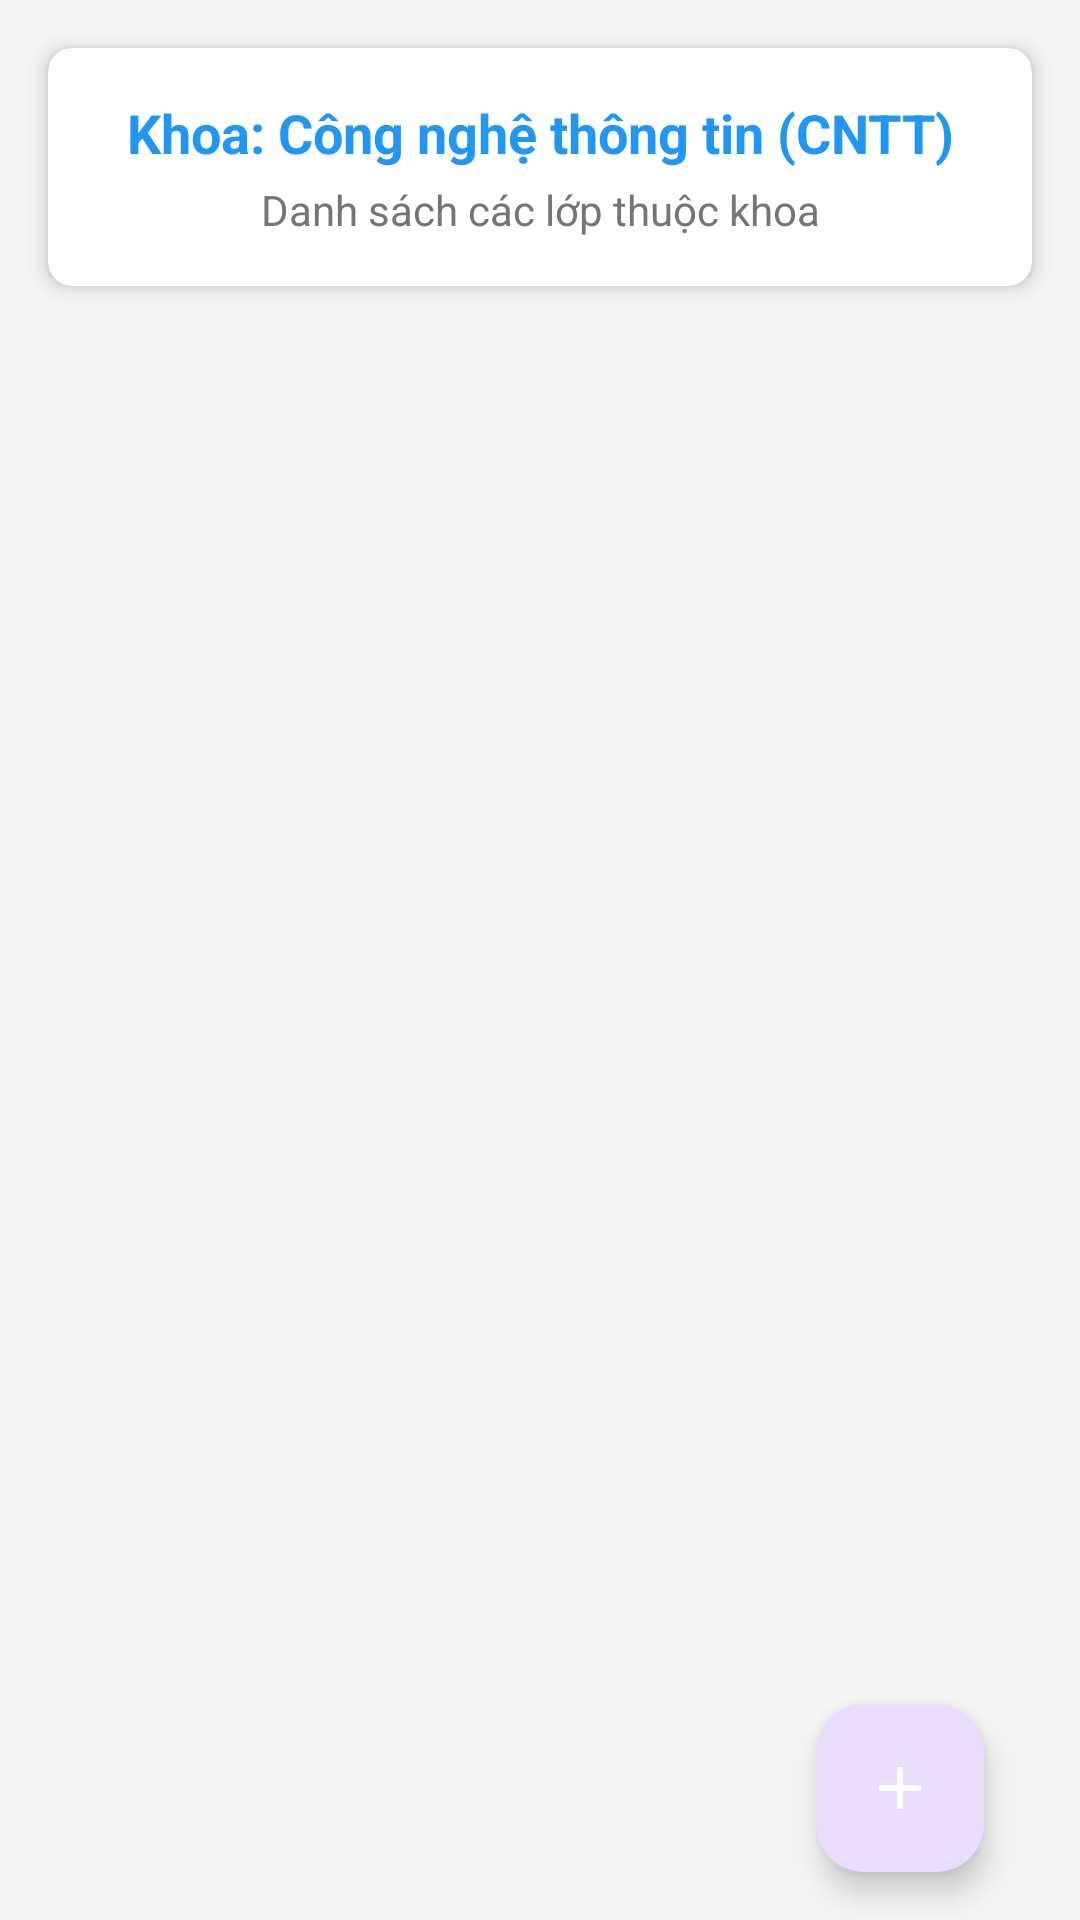

Reconstruct the res/layout file that produces this screen, plus the resources it refers to.
<!-- AndroidManifest.xml: activity theme Theme.DoAn -->
<!-- res/layout/activity_department_classes.xml -->
<?xml version="1.0" encoding="utf-8"?>
<LinearLayout xmlns:android="http://schemas.android.com/apk/res/android"
    xmlns:app="http://schemas.android.com/apk/res-auto"
    android:layout_width="match_parent"
    android:layout_height="match_parent"
    android:orientation="vertical"
    android:background="@color/background_color">

    
    <androidx.cardview.widget.CardView
        android:layout_width="match_parent"
        android:layout_height="wrap_content"
        android:layout_margin="16dp"
        app:cardCornerRadius="8dp"
        app:cardElevation="4dp">

        <LinearLayout
            android:layout_width="match_parent"
            android:layout_height="wrap_content"
            android:orientation="vertical"
            android:padding="16dp">

            <TextView
                android:id="@+id/tvDepartmentInfo"
                android:layout_width="match_parent"
                android:layout_height="wrap_content"
                android:text="Khoa: Công nghệ thông tin (CNTT)"
                android:textSize="18sp"
                android:textStyle="bold"
                android:textColor="@color/primary_color"
                android:gravity="center" />

            <TextView
                android:layout_width="match_parent"
                android:layout_height="wrap_content"
                android:text="Danh sách các lớp thuộc khoa"
                android:textSize="14sp"
                android:textColor="@color/text_secondary"
                android:gravity="center"
                android:layout_marginTop="4dp" />

        </LinearLayout>

    </androidx.cardview.widget.CardView>

    
    <FrameLayout
        android:layout_width="match_parent"
        android:layout_height="0dp"
        android:layout_weight="1"
        android:layout_marginHorizontal="16dp">

        <androidx.recyclerview.widget.RecyclerView
            android:id="@+id/rvClasses"
            android:layout_width="match_parent"
            android:layout_height="match_parent"
            android:clipToPadding="false"
            android:paddingBottom="16dp" />

        <TextView
            android:id="@+id/tvEmptyState"
            android:layout_width="wrap_content"
            android:layout_height="wrap_content"
            android:layout_gravity="center"
            android:text="Khoa này chưa có lớp nào"
            android:textSize="16sp"
            android:textColor="@color/text_secondary"
            android:visibility="gone"
            android:drawableTop="@drawable/ic_class"
            android:drawablePadding="16dp"
            android:gravity="center" />

        <ProgressBar
            android:id="@+id/progressBar"
            android:layout_width="wrap_content"
            android:layout_height="wrap_content"
            android:layout_gravity="center"
            android:visibility="gone" />

        
        <com.google.android.material.floatingactionbutton.FloatingActionButton
            android:id="@+id/fabAdd"
            android:layout_width="wrap_content"
            android:layout_height="wrap_content"
            android:layout_gravity="bottom|end"
            android:layout_margin="16dp"
            android:src="@drawable/ic_add"
            android:contentDescription="Thêm lớp mới"
            app:tint="@android:color/white" />

    </FrameLayout>

</LinearLayout>
<!-- resources referenced by this layout -->
<resources>
  <color name="background_color">#F5F5F5</color>
  <color name="primary_color">#2196F3</color>
  <color name="text_secondary">#757575</color>
  <!-- drawable ic_add (drawable) -->
  <vector xmlns:android="http://schemas.android.com/apk/res/android"
      android:width="24dp"
      android:height="24dp"
      android:viewportWidth="24"
      android:viewportHeight="24">
    <path
        android:pathData="M19,13h-6v6h-2v-6H5v-2h6V5h2v6h6v2z"
        android:fillColor="#FFFFFF"/>
  </vector>
  <!-- drawable ic_class (drawable) -->
  <?xml version="1.0" encoding="utf-8"?>
  <vector xmlns:android="http://schemas.android.com/apk/res/android"
      android:width="24dp"
      android:height="24dp"
      android:viewportWidth="24"
      android:viewportHeight="24">
      <path
          android:fillColor="#FF5722"
          android:pathData="M16,4c0,-1.11 0.89,-2 2,-2s2,0.89 2,2 -0.89,2 -2,2 -2,-0.89 -2,-2zM20,22v-6h2.5l-2.54,-7.63c-0.34,-1.02 -1.28,-1.74 -2.34,-1.74 -0.62,0 -1.18,0.23 -1.62,0.61l-1.84,1.84C14.16,9.08 14,9.52 14,10v3c0,1.1 0.9,2 2,2h3v7h1zM12.5,11.5c0.83,0 1.5,-0.67 1.5,-1.5s-0.67,-1.5 -1.5,-1.5S11,9.17 11,10s0.67,1.5 1.5,1.5zM5.5,6c1.11,0 2,-0.89 2,-2s-0.89,-2 -2,-2 -2,0.89 -2,2 0.89,2 2,2zM7.5,22v-7H9V9c0,-1.1 -0.9,-2 -2,-2H4c-1.1,0 -2,0.9 -2,2v6h1.5v7h4z"/>
  </vector>
  <style name="Theme.DoAn" parent="Base.Theme.DoAn" />
  <style name="Base.Theme.DoAn" parent="Theme.Material3.DayNight.NoActionBar">
          
          
      </style>
</resources>
